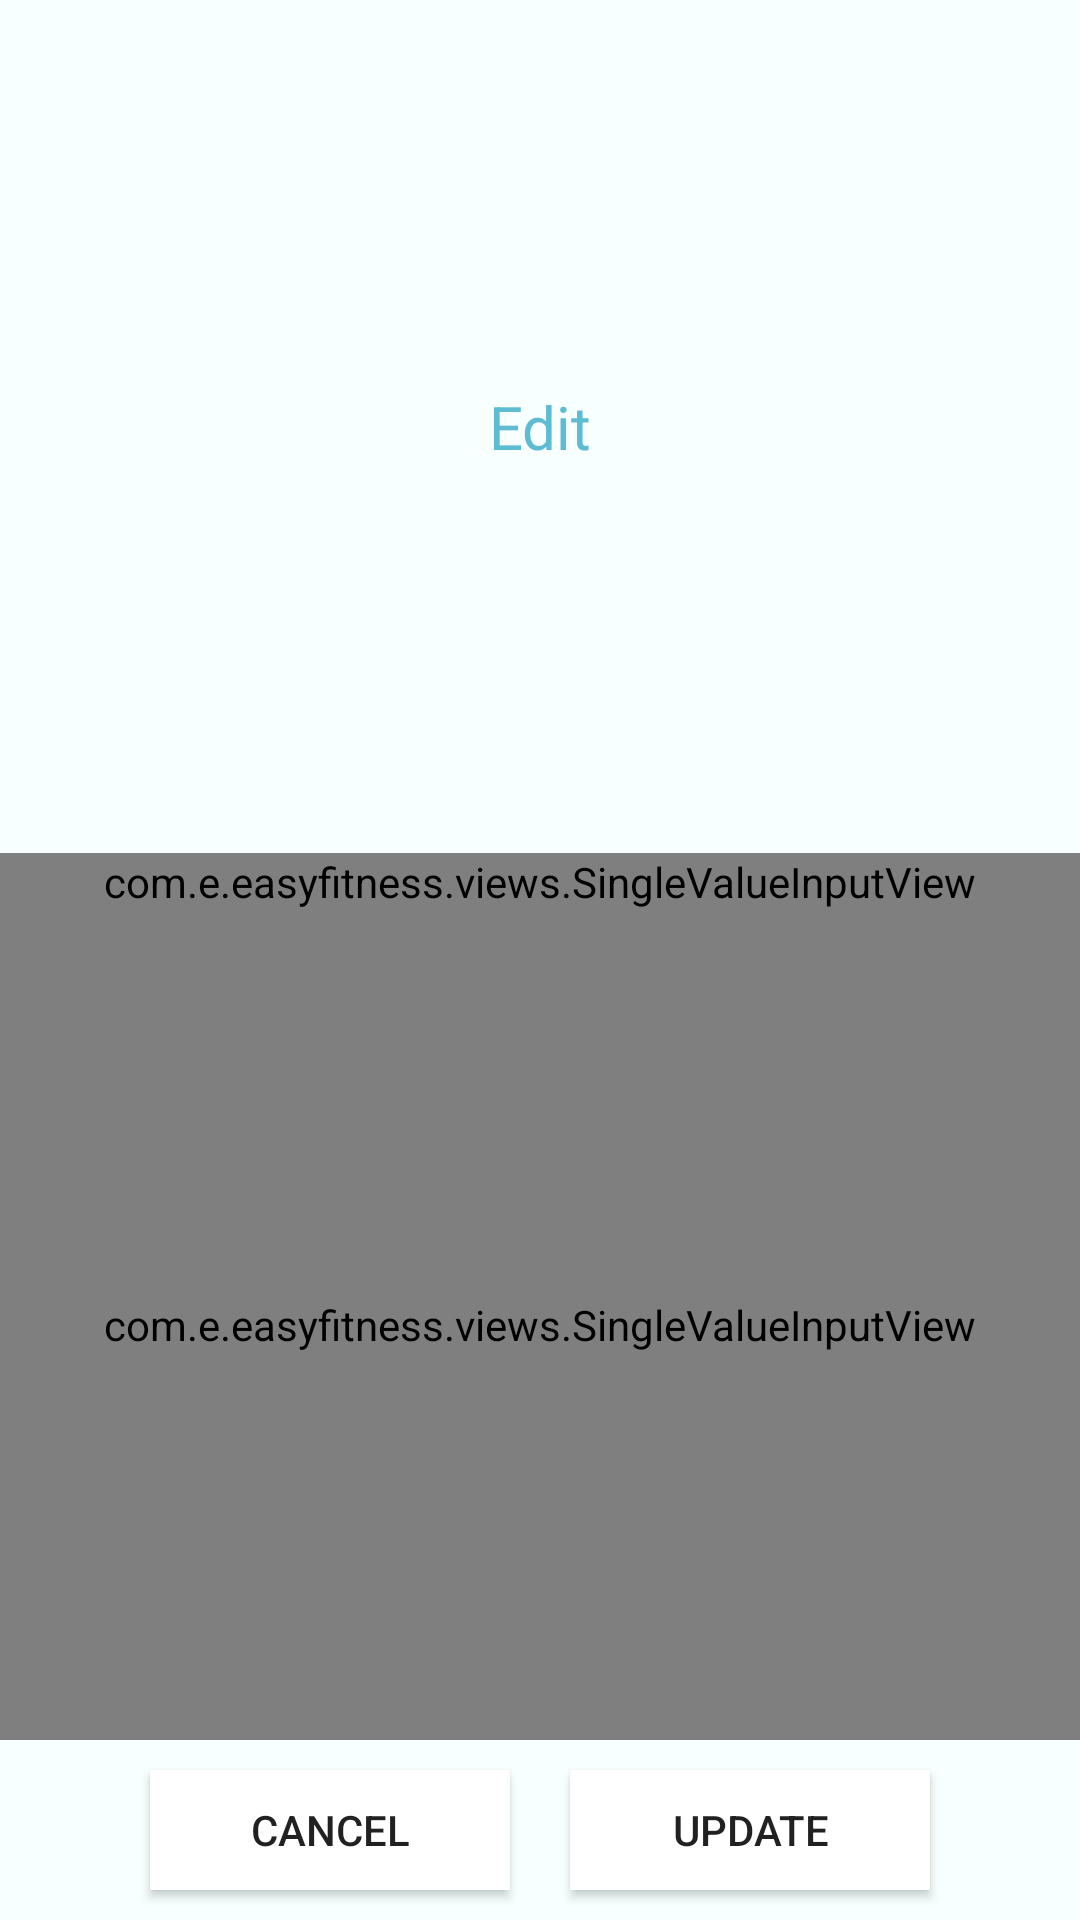

Write the Android layout XML for this screen, with the resource values it uses.
<!-- AndroidManifest.xml: application theme AppTheme -->
<!-- res/layout/dialog_value_editor.xml -->
<?xml version="1.0" encoding="utf-8"?>
<LinearLayout xmlns:android="http://schemas.android.com/apk/res/android"
    android:layout_width="wrap_content"
    android:layout_height="wrap_content"
    xmlns:app="http://schemas.android.com/apk/res-auto"
    xmlns:tool="http://schemas.android.com/tools"
    android:orientation="vertical"
    android:background="@color/background">

    <TextView
        android:id="@+id/EditorValueTitle"
        android:layout_width="match_parent"
        android:layout_height="wrap_content"
        android:layout_weight="1"
        android:gravity="center"
        android:text="@string/edit"
        android:textColor="@color/dialog_title_color"
        android:textSize="20sp" />

    <LinearLayout
        android:layout_width="match_parent"
        android:layout_height="wrap_content"
        android:orientation="horizontal">

        <com.e.easyfitness.views.SingleValueInputView
            android:id="@+id/EditorValueDateInput"
            android:layout_width="match_parent"
            android:layout_height="match_parent"
            app:showComment="false"
            app:showUnit="false"
            app:title="@string/DateLabel"
            app:value=""
            app:type="date"
            tool:value="10/12/2020"
            tool:visibility="visible"
            android:layout_weight="1" />

        <com.e.easyfitness.views.SingleValueInputView
            android:id="@+id/EditorValueTimeInput"
            android:layout_width="match_parent"
            android:layout_height="match_parent"
            app:showComment="false"
            app:showUnit="false"
            app:title="@string/timeLabel"
            app:value=""
            app:type="time"
            tool:value="01:23:45"
            tool:visibility="visible"
            android:layout_weight="1"
            android:visibility="gone"/>
    </LinearLayout>

    <com.e.easyfitness.views.SingleValueInputView
        android:id="@+id/EditorValueInput"
        android:layout_width="match_parent"
        android:layout_height="wrap_content"
        app:showComment="false"
        app:showUnit="true"
        app:title="@string/edit_value"
        app:value=""
        tool:value="10"
        tool:visibility="visible"
        android:layout_weight="1" />

    <LinearLayout
        android:layout_width="match_parent"
        android:layout_height="wrap_content"
        android:layout_gravity="center"
        android:gravity="center"
        android:orientation="horizontal"
        android:weightSum="1">

        <Button
            android:id="@+id/btn_cancel"
            style="@style/Widget.AppCompat.Button.AddButton"
            android:layout_width="120dp"
            android:layout_height="40dp"
            android:layout_margin="10dp"
            android:text="@string/global_cancel" />

        <Button
            android:id="@+id/btn_update"
            style="@style/Widget.AppCompat.Button.AddButton"
            android:layout_width="120dp"
            android:layout_height="40dp"
            android:layout_margin="10dp"
            android:text="@string/update" />

    </LinearLayout>

</LinearLayout>
<!-- resources referenced by this layout -->
<resources>
  <color name="background">#F7FFFF</color>
  <color name="dialog_title_color">#5DBCD2</color>
  <string name="DateLabel">Date</string>
  <string name="edit">Edit</string>
  <string name="edit_value">Edit value</string>
  <string name="global_cancel">Cancel</string>
  <string name="timeLabel">Time</string>
  <string name="update">Update</string>
  <style name="Widget.AppCompat.Button.AddButton">
          <item name="android:layout_width">match_parent</item>
          <item name="android:layout_height">wrap_content</item>
          <item name="android:layout_margin">8dp</item>
          <item name="android:background">@color/add_button_background</item>
      </style>
  <style name="AppTheme" parent="Theme.AppCompat.DayNight.NoActionBar">
          <item name="windowActionBar">false</item>
          <item name="preferenceTheme">@style/PreferenceThemeOverlay.v14.Material</item>
          <item name="cardViewStyle">@style/CardViewStyle</item>
          <item name="coordinatorLayoutStyle">@style/Widget.Support.CoordinatorLayout</item>
          <item name="floatingActionButtonStyle">@style/Widget.Design.FloatingActionButton</item>
      </style>
  <color name="add_button_background">#FFFFFF</color>
  <style name="CardViewStyle" parent="CardView">
          <item name="android:layout_width">match_parent</item>
          <item name="android:layout_height">wrap_content</item>
          <item name="android:layout_margin">3dp</item>
          <item name="cardCornerRadius">5dp</item>
      </style>
</resources>
